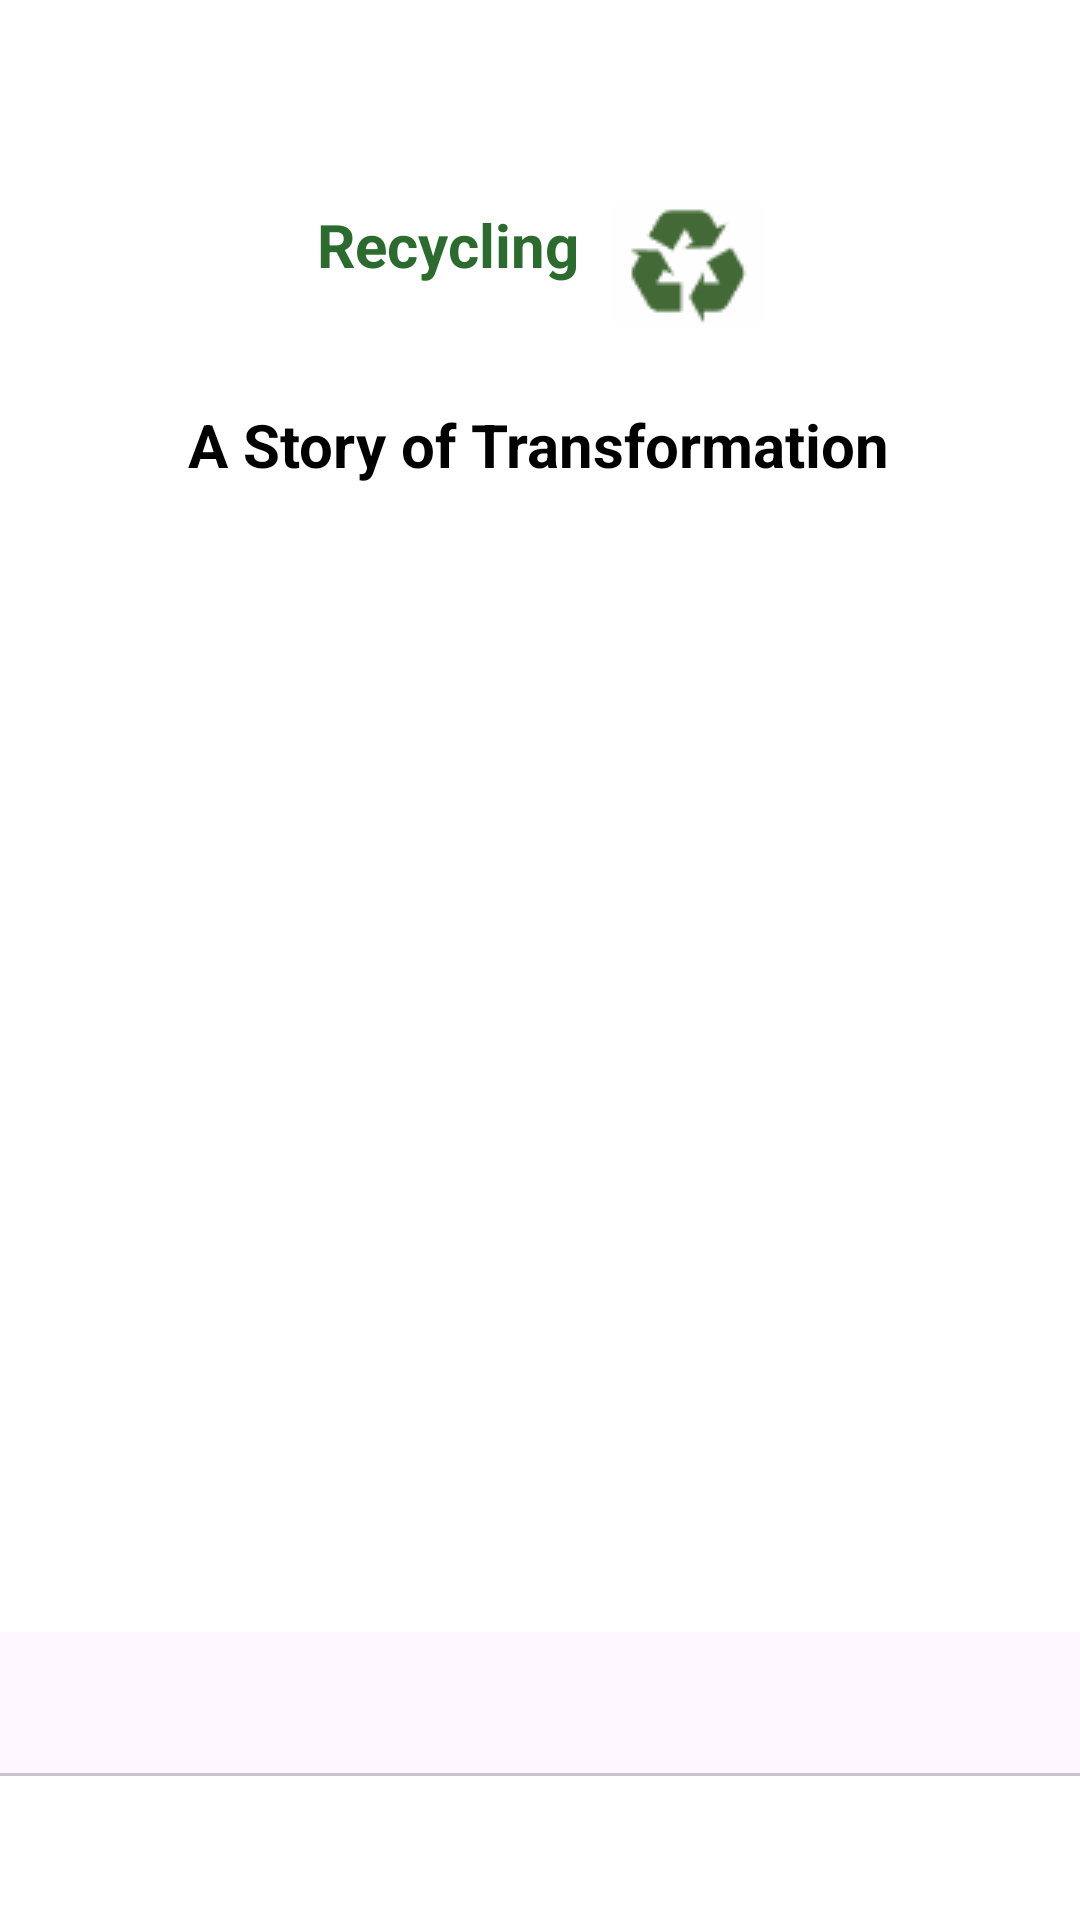

Produce the Android XML layout that renders to this screen, including the resource entries it uses.
<!-- AndroidManifest.xml: application theme Theme.SmartSortAndroidApp -->
<!-- res/layout/activity_didyouknow.xml -->
<?xml version="1.0" encoding="utf-8"?>
<androidx.constraintlayout.widget.ConstraintLayout xmlns:android="http://schemas.android.com/apk/res/android"
    xmlns:app="http://schemas.android.com/apk/res-auto"
    xmlns:tools="http://schemas.android.com/tools"
    android:layout_width="match_parent"
    android:layout_height="match_parent"
    android:background="@color/white"
    android:clipChildren="false"
    tools:context=".Activity_DYK">

    <TextView
        android:id="@+id/fact_title"
        android:layout_width="149dp"
        android:layout_height="wrap_content"
        android:layout_gravity="center_horizontal"
        android:layout_marginTop="68dp"
        android:drawableRight="@drawable/recycle"
        android:text="Recycling "
        android:textColor="#2B6B2E"
        android:textSize="20sp"
        android:textStyle="bold"
        app:layout_constraintEnd_toEndOf="parent"
        app:layout_constraintStart_toStartOf="parent"
        app:layout_constraintTop_toTopOf="parent" />

    <TextView
        android:id="@+id/fact_subtitle"
        android:layout_width="wrap_content"
        android:layout_height="wrap_content"
        android:layout_gravity="center_horizontal"
        android:text="A Story of Transformation"
        android:textColor="@android:color/black"
        android:textSize="20sp"
        android:textStyle="bold"
        app:layout_constraintBottom_toTopOf="@+id/guideline_top"
        app:layout_constraintEnd_toEndOf="parent"
        app:layout_constraintHorizontal_bias="0.497"
        app:layout_constraintStart_toStartOf="parent"
        app:layout_constraintTop_toBottomOf="@+id/fact_title"
        app:layout_constraintVertical_bias="0.469" />

    <androidx.constraintlayout.widget.Guideline
        android:id="@+id/guideline_top"
        android:layout_width="wrap_content"
        android:layout_height="wrap_content"
        android:orientation="horizontal"
        app:layout_constraintGuide_percent="0.30" />

    <androidx.constraintlayout.widget.Guideline
        android:id="@+id/guideline_bottom"
        android:layout_width="wrap_content"
        android:layout_height="wrap_content"
        android:orientation="horizontal"
        app:layout_constraintGuide_percent="0.85" />

    <androidx.viewpager2.widget.ViewPager2
        android:id="@+id/view_pager"
        android:layout_width="match_parent"
        android:layout_height="0dp"
        android:clipToPadding="false"
        android:paddingStart="48dp"
        android:paddingEnd="48dp"
        app:layout_constraintBottom_toBottomOf="@id/guideline_bottom"
        app:layout_constraintTop_toTopOf="@id/guideline_top" />

    <com.google.android.material.tabs.TabLayout
        android:id="@+id/tab_layout"
        android:layout_width="0dp"
        android:layout_height="wrap_content"
        app:layout_constraintEnd_toEndOf="parent"
        app:layout_constraintStart_toStartOf="parent"
        app:layout_constraintTop_toBottomOf="@id/view_pager"
        app:tabGravity="center"
        app:tabIndicatorColor="@color/black"
        app:tabIndicatorFullWidth="false"
        app:tabIndicatorHeight="4dp"
        app:tabMaxWidth="24dp"
        app:tabMinWidth="24dp"
        app:tabMode="fixed" />

</androidx.constraintlayout.widget.ConstraintLayout>
<!-- resources referenced by this layout -->
<resources>
  <color name="black">#FF000000</color>
  <color name="white">#FFFFFFFF</color>
  <!-- drawable recycle: png bitmap (drawable, 799 bytes) -->
  <style name="Theme.SmartSortAndroidApp" parent="Base.Theme.SmartSortAndroidApp" />
  <style name="Base.Theme.SmartSortAndroidApp" parent="Theme.Material3.DayNight.NoActionBar">
          
          
      </style>
</resources>
